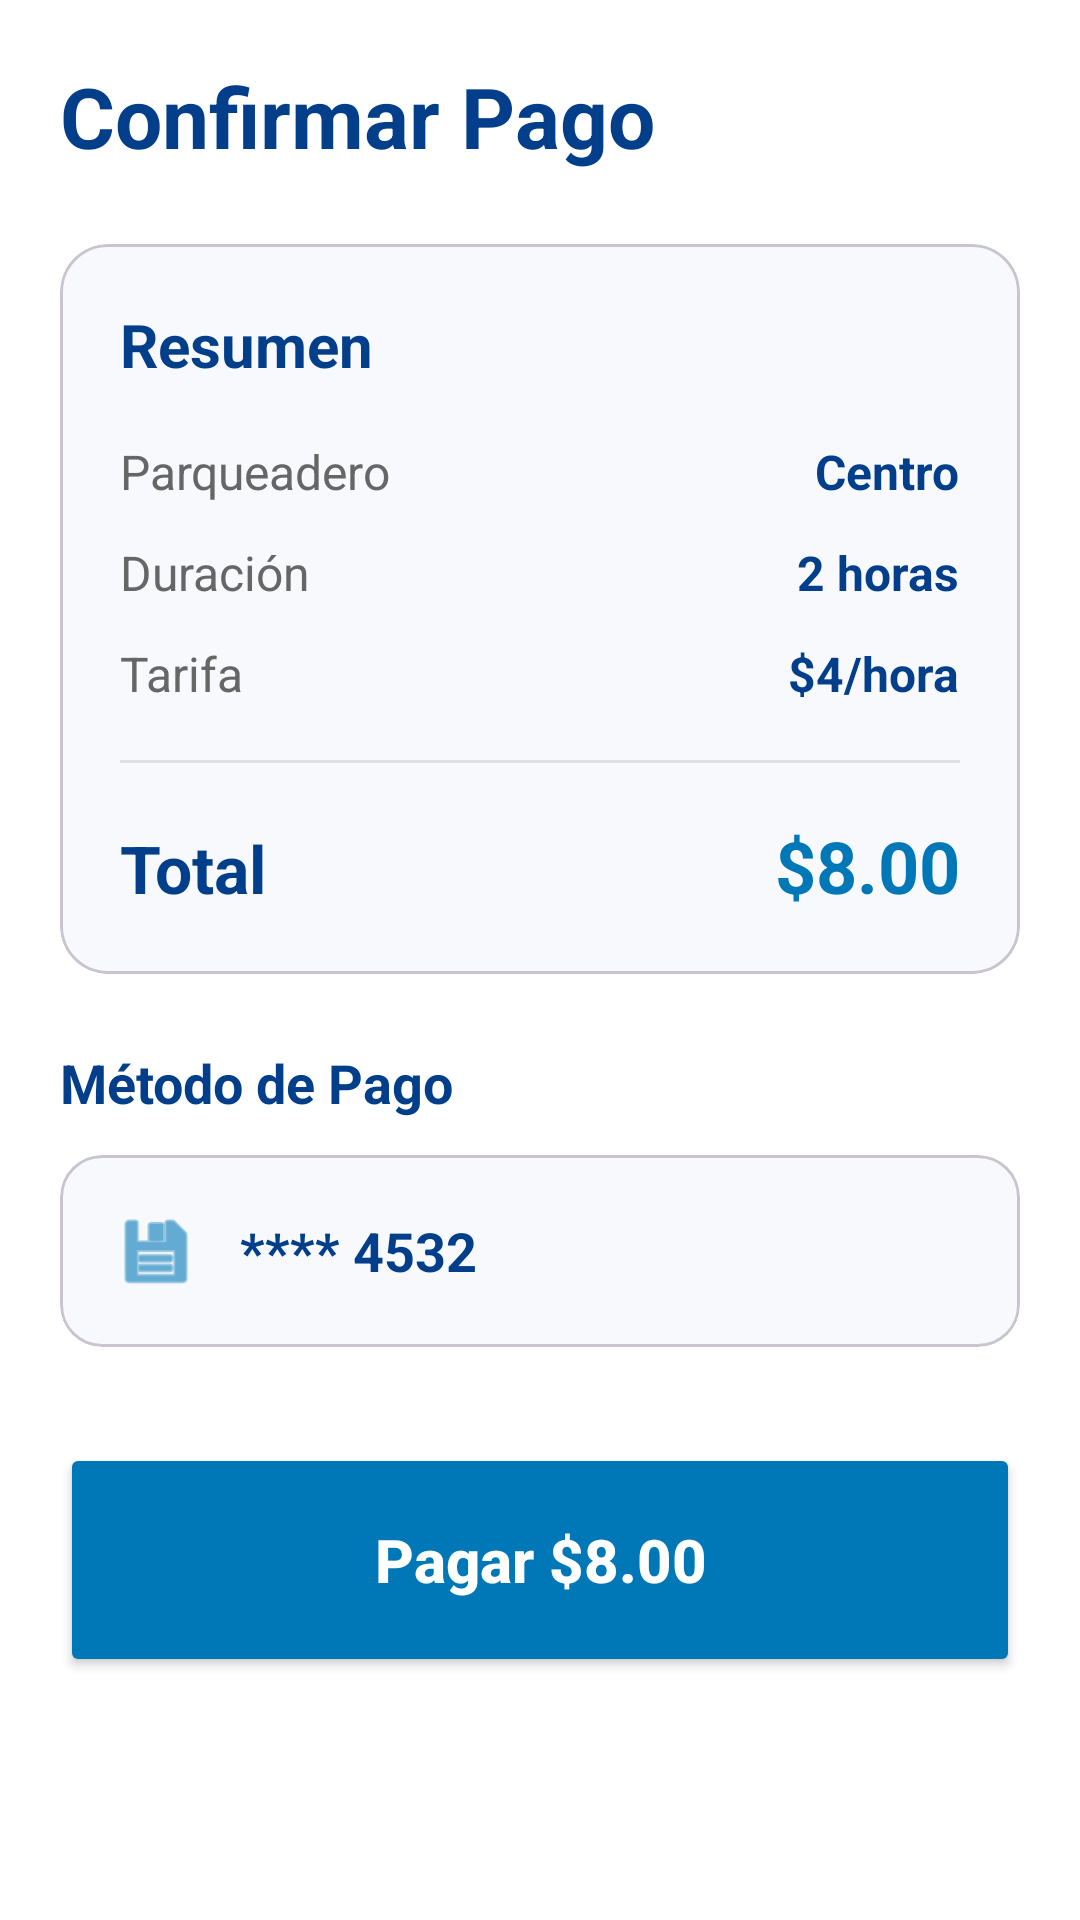

This screen was rendered from an Android layout file. Write that file and the resources it references.
<!-- AndroidManifest.xml: application theme Theme.ParkNow1 -->
<!-- res/layout/fragment_payment.xml -->
<?xml version="1.0" encoding="utf-8"?>
<ScrollView
    xmlns:android="http://schemas.android.com/apk/res/android"
    xmlns:app="http://schemas.android.com/apk/res-auto"
    android:layout_width="match_parent"
    android:layout_height="match_parent"
    android:background="@color/blanco">

    <LinearLayout
        android:layout_width="match_parent"
        android:layout_height="wrap_content"
        android:orientation="vertical"
        android:padding="20dp">

        
        <TextView
            android:layout_width="wrap_content"
            android:layout_height="wrap_content"
            android:text="Confirmar Pago"
            android:textSize="28sp"
            android:textStyle="bold"
            android:textColor="@color/azul_oscuro"
            android:layout_marginBottom="24dp"/>

        
        <com.google.android.material.card.MaterialCardView
            android:layout_width="match_parent"
            android:layout_height="wrap_content"
            app:cardCornerRadius="16dp"
            app:cardElevation="0dp"
            android:backgroundTint="#F7F9FC"
            android:layout_marginBottom="24dp">

            <LinearLayout
                android:layout_width="match_parent"
                android:layout_height="wrap_content"
                android:orientation="vertical"
                android:padding="20dp">

                
                <TextView
                    android:layout_width="wrap_content"
                    android:layout_height="wrap_content"
                    android:text="Resumen"
                    android:textSize="20sp"
                    android:textStyle="bold"
                    android:textColor="@color/azul_oscuro"
                    android:layout_marginBottom="18dp"/>

                
                <LinearLayout
                    android:layout_width="match_parent"
                    android:layout_height="wrap_content"
                    android:orientation="horizontal"
                    android:layout_marginBottom="12dp">

                    <TextView
                        android:layout_width="0dp"
                        android:layout_height="wrap_content"
                        android:layout_weight="1"
                        android:text="Parqueadero"
                        android:textColor="#666666"
                        android:textSize="16sp"/>

                    <TextView
                        android:id="@+id/txtParking"
                        android:layout_width="wrap_content"
                        android:layout_height="wrap_content"
                        android:text="Centro"
                        android:textStyle="bold"
                        android:textColor="@color/azul_oscuro"
                        android:textSize="16sp"/>

                </LinearLayout>

                
                <LinearLayout
                    android:layout_width="match_parent"
                    android:layout_height="wrap_content"
                    android:orientation="horizontal"
                    android:layout_marginBottom="12dp">

                    <TextView
                        android:layout_width="0dp"
                        android:layout_height="wrap_content"
                        android:layout_weight="1"
                        android:text="Duración"
                        android:textColor="#666666"
                        android:textSize="16sp"/>

                    <TextView
                        android:id="@+id/txtDuracion"
                        android:layout_width="wrap_content"
                        android:layout_height="wrap_content"
                        android:text="2 horas"
                        android:textStyle="bold"
                        android:textColor="@color/azul_oscuro"
                        android:textSize="16sp"/>

                </LinearLayout>

                
                <LinearLayout
                    android:layout_width="match_parent"
                    android:layout_height="wrap_content"
                    android:orientation="horizontal"
                    android:layout_marginBottom="18dp">

                    <TextView
                        android:layout_width="0dp"
                        android:layout_height="wrap_content"
                        android:layout_weight="1"
                        android:text="Tarifa"
                        android:textColor="#666666"
                        android:textSize="16sp"/>

                    <TextView
                        android:id="@+id/txtTarifa"
                        android:layout_width="wrap_content"
                        android:layout_height="wrap_content"
                        android:text="$4/hora"
                        android:textStyle="bold"
                        android:textColor="@color/azul_oscuro"
                        android:textSize="16sp"/>

                </LinearLayout>

                
                <View
                    android:layout_width="match_parent"
                    android:layout_height="1dp"
                    android:background="#E0E0E0"
                    android:layout_marginBottom="18dp"/>

                
                <LinearLayout
                    android:layout_width="match_parent"
                    android:layout_height="wrap_content"
                    android:orientation="horizontal">

                    <TextView
                        android:layout_width="0dp"
                        android:layout_height="wrap_content"
                        android:layout_weight="1"
                        android:text="Total"
                        android:textStyle="bold"
                        android:textSize="22sp"
                        android:textColor="@color/azul_oscuro"/>

                    <TextView
                        android:id="@+id/txtTotal"
                        android:layout_width="wrap_content"
                        android:layout_height="wrap_content"
                        android:text="$8.00"
                        android:textStyle="bold"
                        android:textSize="24sp"
                        android:textColor="@color/azul_medio"/>

                </LinearLayout>

            </LinearLayout>

        </com.google.android.material.card.MaterialCardView>

        
        <TextView
            android:layout_width="wrap_content"
            android:layout_height="wrap_content"
            android:text="Método de Pago"
            android:textSize="18sp"
            android:textStyle="bold"
            android:textColor="@color/azul_oscuro"
            android:layout_marginBottom="12dp"/>

        
        <com.google.android.material.card.MaterialCardView
            android:layout_width="match_parent"
            android:layout_height="wrap_content"
            app:cardCornerRadius="14dp"
            app:cardElevation="0dp"
            android:backgroundTint="#F7F9FC"
            android:layout_marginBottom="32dp">

            <LinearLayout
                android:layout_width="match_parent"
                android:layout_height="wrap_content"
                android:orientation="horizontal"
                android:gravity="center_vertical"
                android:padding="18dp">

                <ImageView
                    android:layout_width="28dp"
                    android:layout_height="28dp"
                    android:src="@android:drawable/ic_menu_save"
                    app:tint="@color/azul_medio"/>

                <TextView
                    android:id="@+id/txtMetodoPago"
                    android:layout_width="wrap_content"
                    android:layout_height="wrap_content"
                    android:text="**** 4532"
                    android:textSize="18sp"
                    android:textStyle="bold"
                    android:textColor="@color/azul_oscuro"
                    android:layout_marginStart="14dp"/>

            </LinearLayout>

        </com.google.android.material.card.MaterialCardView>

        
        <Button
            android:id="@+id/btnPagar"
            android:layout_width="match_parent"
            android:layout_height="78dp"
            android:text="Pagar $8.00"
            android:textAllCaps="false"
            android:textStyle="bold"
            android:textSize="20sp"
            android:textColor="@color/blanco"
            android:backgroundTint="@color/azul_medio"/>

    </LinearLayout>

</ScrollView>
<!-- resources referenced by this layout -->
<resources>
  <color name="azul_medio">#0077B6</color>
  <color name="azul_oscuro">#023E8A</color>
  <color name="blanco">#FFFFFF</color>
  <style name="Theme.ParkNow1" parent="Base.Theme.ParkNow1" />
  <style name="Base.Theme.ParkNow1" parent="Theme.Material3.DayNight.NoActionBar">
          
          
      </style>
</resources>
